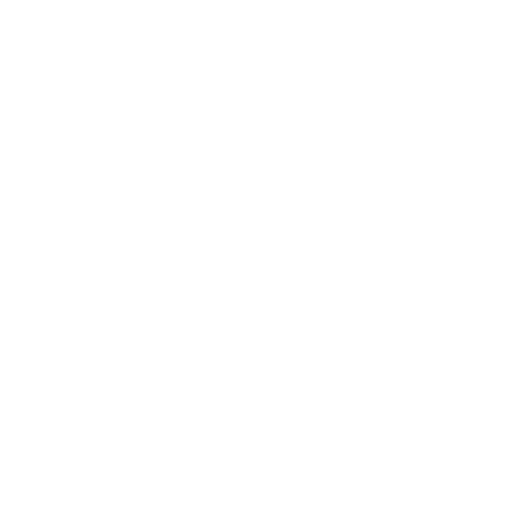
t = 0.00 s
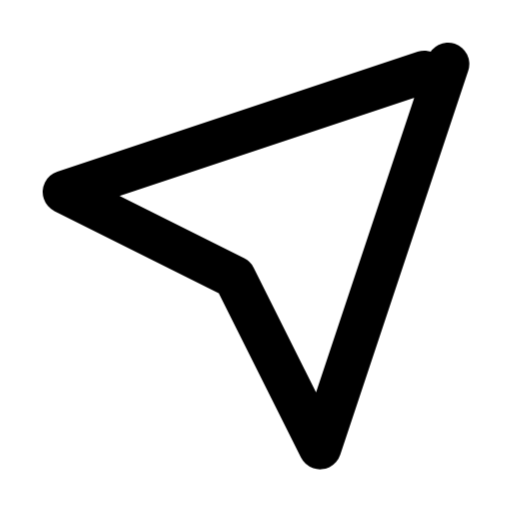
t = 0.47 s
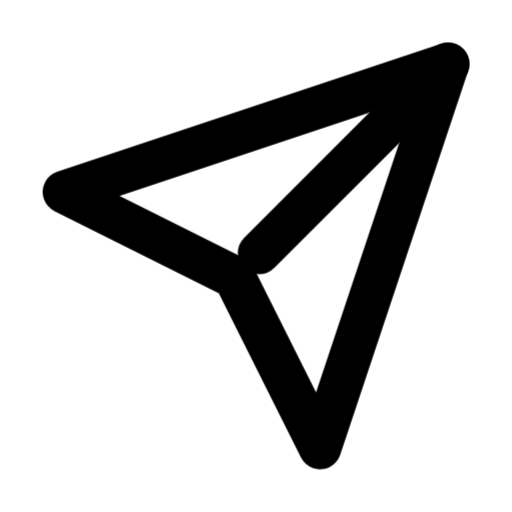
t = 0.94 s
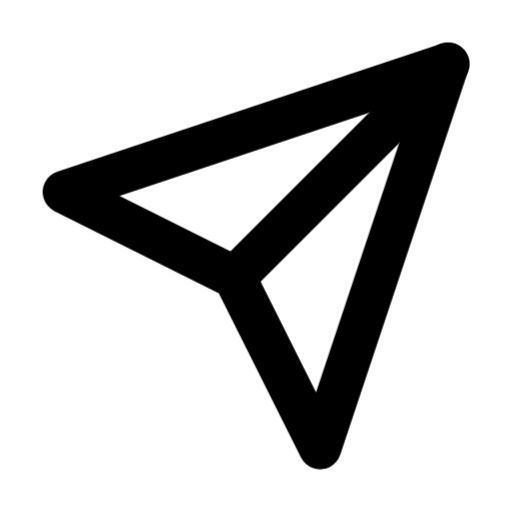
t = 1.25 s
t = 1.79 s: frame unchanged from t = 1.25 s, image omitted
t = 2.33 s: frame unchanged from t = 1.25 s, image omitted

The animated SVG that drew these frames (rendered in a browser with its animation timeline set to each time). Animation: 2 CSS @keyframes rules; one cycle of 2.65 s, repeats indefinitely.

<svg xmlns="http://www.w3.org/2000/svg" width="24" height="24" fill="none" stroke="currentColor" stroke-linecap="round" stroke-linejoin="round" stroke-width="2" viewBox="0 0 24 24">
    <!-- Generated by scripts/icon-expansion/stroke-reveal.ts -->
    <!-- Motion: trace each stroke from its own origin, accumulate the drawing, then hold before restarting. -->
    <style>
        @media (prefers-reduced-motion: no-preference) {
            @keyframes ira-stroke-send-0 { 0% { stroke-dashoffset: 1; opacity: 0; } 0.4% { opacity: 1; } 23.5%, 88% { stroke-dashoffset: 0; opacity: 1; } 100% { stroke-dashoffset: 0; opacity: 0; } }
            [data-ira-stroke-reveal="send"] [data-ira-line="0"] { stroke-dasharray: 1 1; animation: ira-stroke-send-0 2.65s cubic-bezier(.25,.65,.35,1) infinite; }
            @keyframes ira-stroke-send-1 { 0%, 23.5% { stroke-dashoffset: 1; opacity: 0; } 23.9% { opacity: 1; } 47%, 88% { stroke-dashoffset: 0; opacity: 1; } 100% { stroke-dashoffset: 0; opacity: 0; } }
            [data-ira-stroke-reveal="send"] [data-ira-line="1"] { stroke-dasharray: 1 1; animation: ira-stroke-send-1 2.65s cubic-bezier(.25,.65,.35,1) infinite; }
        }
    </style>
    <g data-ira-stroke-reveal="send"><path data-ira-line="0" pathLength="1" d="M21 3L15 21L11 13L3 9z"/><path data-ira-line="1" pathLength="1" d="M21 3L11 13"/></g>
</svg>
